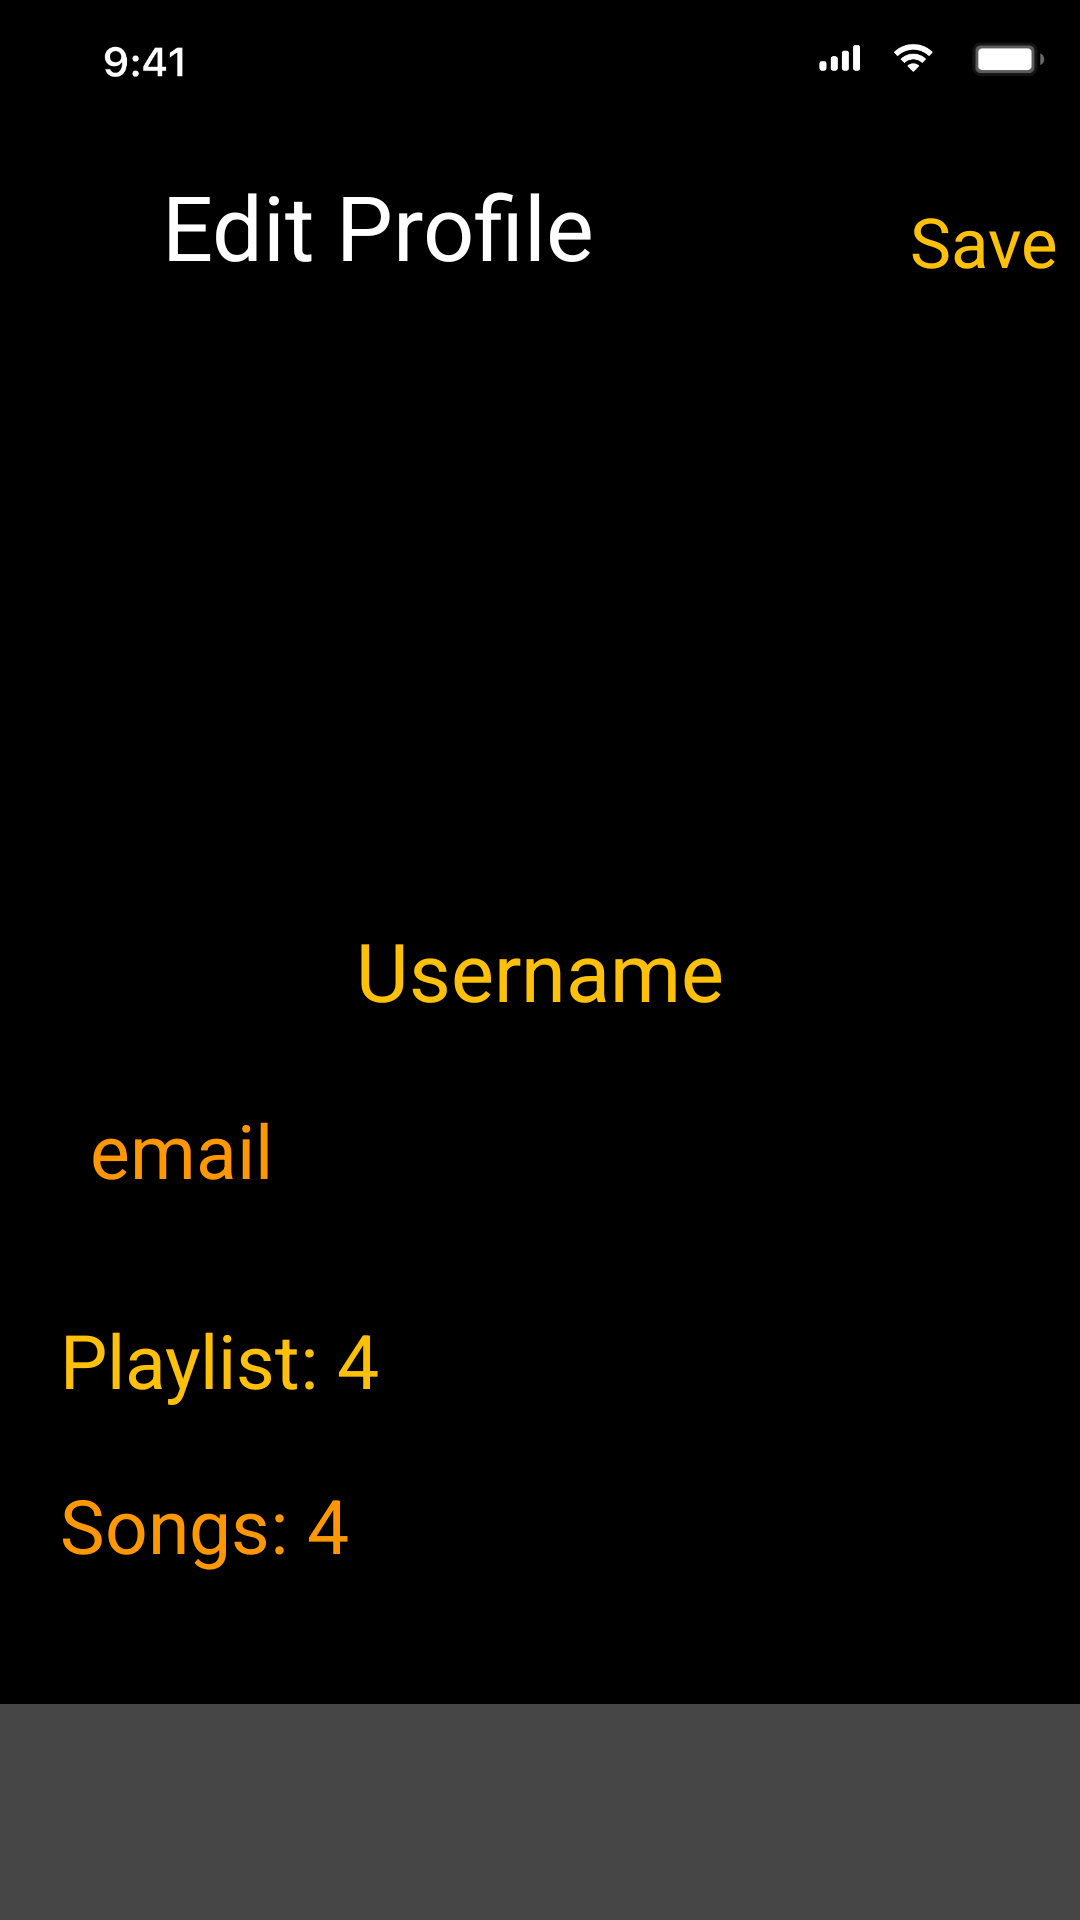

Reconstruct the res/layout file that produces this screen, plus the resources it refers to.
<!-- AndroidManifest.xml: application theme Theme.I181659_i190653 -->
<!-- res/layout/activity_screen24.xml -->
<?xml version="1.0" encoding="utf-8"?>
<RelativeLayout xmlns:android="http://schemas.android.com/apk/res/android"
    xmlns:app="http://schemas.android.com/apk/res-auto"
    xmlns:tools="http://schemas.android.com/tools"
    android:layout_width="match_parent"
    android:layout_height="match_parent"
    android:background="@color/black"
    tools:context=".screen24">

    <ImageView
        android:layout_width="80dp"
        android:id="@+id/time"
        android:layout_height="50dp"
        android:src="@drawable/time"
        android:layout_marginTop="5dp"
        android:layout_marginLeft="20dp"
        >
    </ImageView>

    <ImageView
        android:layout_width="30dp"
        android:id="@+id/battery"
        android:layout_height="50dp"
        android:src="@drawable/battery"
        android:layout_marginRight="10dp"
        android:layout_alignParentRight="true"
        android:layout_marginBottom="5dp"
        android:paddingBottom="5dp"
        >
    </ImageView>

    <ImageView
        android:layout_width="30dp"
        android:id="@+id/signal"
        android:layout_height="50dp"
        android:src="@drawable/signal"
        android:layout_toLeftOf="@id/battery"
        android:layout_marginBottom="5dp"
        >
    </ImageView>


    <ImageView
        android:layout_width="30dp"
        android:layout_height="50dp"
        android:src="@drawable/network"
        android:layout_toLeftOf="@id/signal"
        android:layout_marginBottom="5dp"
        >
    </ImageView>


    <ImageButton
        android:layout_width="wrap_content"
        android:layout_height="wrap_content"
        android:layout_below="@id/time"
        android:id="@+id/ab"
        android:layout_marginLeft="20dp"
        android:backgroundTint="@color/black"
        android:src="@drawable/back_arrow">

    </ImageButton>

    <TextView
        android:id="@+id/addplay"
        android:layout_width="wrap_content"
        android:layout_height="wrap_content"
        android:layout_below="@id/time"
        android:layout_marginLeft="10dp"
        android:layout_toRightOf="@id/ab"
        android:text="Edit Profile"
        android:textColor="#FFF"
        android:textSize="30dp">

    </TextView>

    <TextView

        android:layout_width="wrap_content"
        android:layout_height="wrap_content"
        android:layout_below="@id/time"
        android:layout_marginLeft="105dp"
        android:layout_marginTop="10dp"
        android:layout_toRightOf="@id/addplay"
        android:text="Save"
        android:textColor="#FFC107"
        android:textSize="23dp">

    </TextView>

    <TextView

        android:layout_width="wrap_content"
        android:layout_height="wrap_content"
        android:layout_below="@id/enter1"
        android:layout_marginLeft="20dp"
        android:layout_marginTop="15dp"
        android:text="Playlist: 4"
        android:textColor="#FFC107"
        android:textSize="25dp">

    </TextView>

    <TextView

        android:id="@+id/username"
        android:layout_width="wrap_content"
        android:layout_height="wrap_content"
        android:layout_below="@id/upload"
        android:layout_centerHorizontal="true"
        android:layout_marginLeft="20dp"
        android:layout_marginTop="10dp"
        android:layout_marginBottom="20dp"
        android:text="Username"
        android:textColor="#FFC107"
        android:textSize="27dp">

    </TextView>


    <ImageView
        android:id="@+id/upload"
        android:layout_width="300dp"
        android:layout_height="200dp"
        android:layout_below="@id/addplay"
        android:layout_centerHorizontal="true"
        android:padding="10dp"
        android:src="@drawable/darkcircle">

    </ImageView>


    <TextView
        android:id="@+id/enter1"
        android:layout_width="400dp"
        android:layout_height="60dp"
        android:layout_below="@id/username"
        android:layout_marginLeft="10dp"
        android:layout_marginRight="10dp"
        android:paddingStart="20dp"
        android:paddingTop="5dp"
        android:text="email"
        android:textColor="#FF9800"
        android:textSize="25dp">

    </TextView>

    <TextView
        android:id="@+id/enter2"
        android:layout_width="400dp"
        android:layout_height="60dp"
        android:layout_below="@id/enter1"
        android:layout_marginLeft="10dp"
        android:layout_marginTop="65dp"
        android:layout_marginRight="10dp"
        android:paddingStart="10dp"
        android:paddingTop="5dp"
        android:text="Songs: 4"
        android:textColor="#FF9800"
        android:textSize="25dp">

    </TextView>



    <ImageView
        android:id="@+id/actionbar"
        android:layout_width="match_parent"
        android:layout_height="wrap_content"
        android:layout_alignParentBottom="true"
        android:scaleType="fitEnd"
        android:src="@drawable/actionbar">
    </ImageView>


    <ImageView
        android:id="@+id/like"
        android:layout_width="100dp"
        android:layout_height="100dp"
        android:layout_below="@id/enter2"
        android:layout_marginTop="120dp"
        android:src="@drawable/like1">

    </ImageView>

    <ImageView
        android:id="@+id/add"
        android:layout_width="100dp"
        android:layout_height="100dp"
        android:layout_below="@id/enter2"
        android:layout_marginTop="120dp"
        android:layout_toRightOf="@id/like"
        android:src="@drawable/add1">

    </ImageView>

    <ImageView
        android:layout_width="100dp"
        android:layout_height="100dp"
        android:id="@+id/search"
        android:layout_marginTop="120dp"
        android:layout_below="@id/enter2"
        android:layout_toRightOf="@id/add"
        android:src="@drawable/search1">
    </ImageView>

    <ImageView
        android:layout_width="100dp"
        android:layout_height="100dp"
        android:layout_below="@id/enter2"
        android:id="@+id/later"
        android:layout_marginTop="120dp"
        android:layout_toRightOf="@id/search"
        android:src="@drawable/llater"
        android:layout_marginLeft="20dp">
    </ImageView>



</RelativeLayout>
<!-- resources referenced by this layout -->
<resources>
  <!-- drawable actionbar (drawable-v24) -->
  <?xml version="1.0" encoding="utf-8"?>
  <shape xmlns:android="http://schemas.android.com/apk/res/android">
  
      <size
          android:width="500dp"
          android:height="100dp">
  
      </size>
  
      <solid
          android:color="#474646">
      </solid>
  
      <corners
          android:radius="0dp">
  
      </corners>
  </shape>
  <!-- drawable add1: png bitmap (drawable-v24, 6671 bytes) -->
  <!-- drawable battery: png bitmap (drawable-v24, 64516 bytes) -->
  <!-- drawable like1: png bitmap (drawable-v24, 9860 bytes) -->
  <!-- drawable llater: png bitmap (drawable-v24, 14750 bytes) -->
  <!-- drawable network: png bitmap (drawable-v24, 86062 bytes) -->
  <!-- drawable search1: png bitmap (drawable-v24, 13254 bytes) -->
  <!-- drawable signal: png bitmap (drawable-v24, 81017 bytes) -->
  <!-- drawable time: png bitmap (drawable-v24, 250574 bytes) -->
  <style name="Theme.I181659_i190653" parent="Theme.MaterialComponents.DayNight.DarkActionBar">
          
          <item name="colorPrimary">@color/purple_500</item>
          <item name="colorPrimaryVariant">@color/purple_700</item>
          <item name="colorOnPrimary">@color/white</item>
          
          <item name="colorSecondary">@color/teal_200</item>
          <item name="colorSecondaryVariant">@color/teal_700</item>
          <item name="colorOnSecondary">@color/black</item>
          
          <item name="android:statusBarColor" tools:targetApi="l">?attr/colorPrimaryVariant</item>
          
      </style>
  <!-- not gathered from this repository: default colours our renderer supplied (Android Studio template values) -->
  <color name="purple_500">#FF6200EE</color>
  <color name="purple_700">#FF3700B3</color>
  <color name="teal_200">#FF03DAC5</color>
  <color name="teal_700">#FF018786</color>
  <color name="black">#FF000000</color>
  <color name="white">#FFFFFFFF</color>
</resources>
